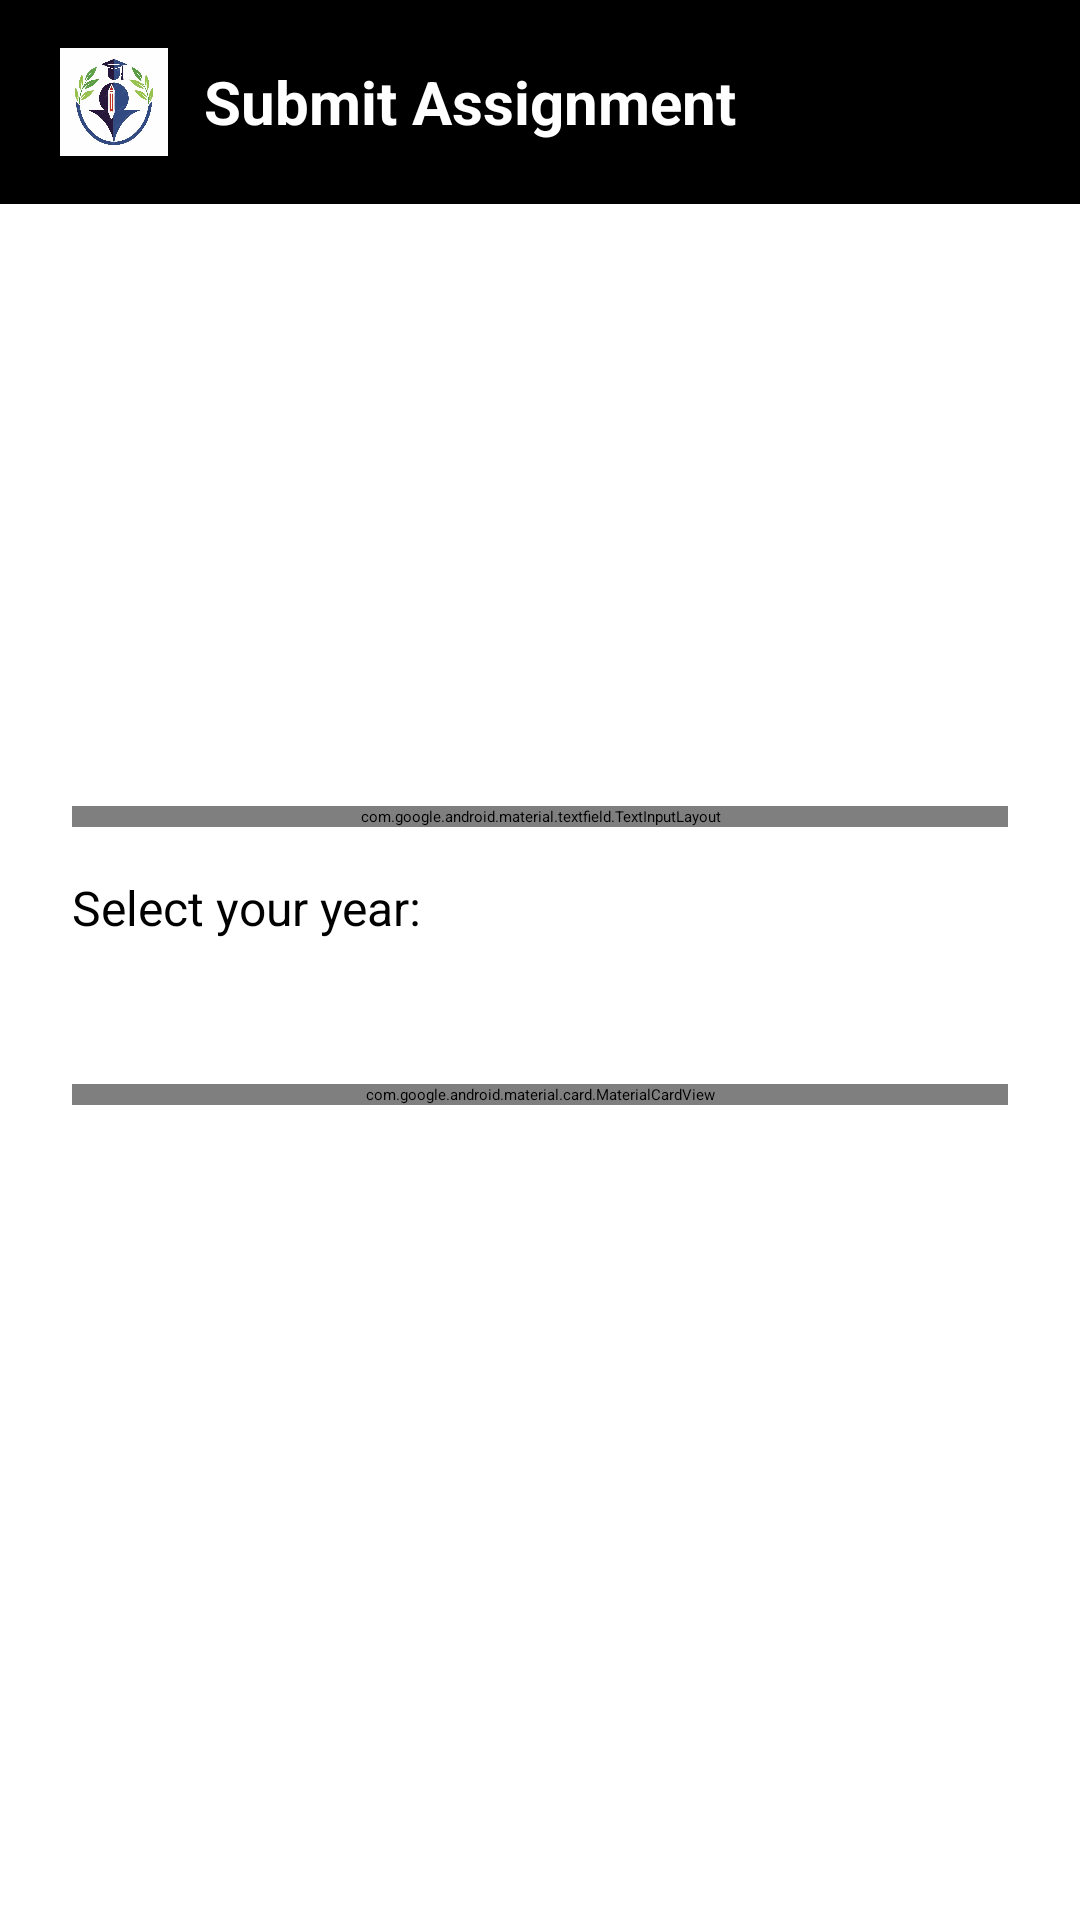

Produce the Android XML layout that renders to this screen, including the resource entries it uses.
<!-- AndroidManifest.xml: application theme Theme.SmartCampus -->
<!-- res/layout/activity_submit_assignment.xml -->
<?xml version="1.0" encoding="utf-8"?>
<LinearLayout
    xmlns:android="http://schemas.android.com/apk/res/android"
    xmlns:app="http://schemas.android.com/apk/res-auto"
    xmlns:tools="http://schemas.android.com/tools"
    android:layout_width="match_parent"
    android:layout_height="match_parent"
    android:orientation="vertical"
    android:background="@android:color/white"
    tools:context=".SubmitAssignmentActivity">

    
    <androidx.appcompat.widget.Toolbar
        android:id="@+id/toolbar"
        android:layout_width="match_parent"
        android:layout_height="wrap_content"
        android:background="@color/black"
        android:elevation="4dp"
        android:paddingVertical="16dp"
        android:paddingHorizontal="20dp"
        app:titleTextColor="@android:color/white"
        app:popupTheme="@style/ThemeOverlay.AppCompat.Light">

        <LinearLayout
            android:orientation="horizontal"
            android:layout_width="wrap_content"
            android:layout_height="wrap_content"
            android:gravity="center_vertical">

            <ImageView
                android:id="@+id/logoImageView"
                android:layout_width="36dp"
                android:layout_height="36dp"
                android:src="@drawable/smartcampus"
                android:contentDescription="Logo"
                android:layout_marginEnd="12dp" />

            <TextView
                android:id="@+id/toolbarTitle"
                android:layout_width="wrap_content"
                android:layout_height="wrap_content"
                android:text="Submit Assignment"
                android:textColor="@android:color/white"
                android:textSize="20sp"
                android:textStyle="bold" />
        </LinearLayout>
    </androidx.appcompat.widget.Toolbar>

    
    <LinearLayout
        android:layout_width="match_parent"
        android:layout_height="match_parent"
        android:orientation="vertical"
        android:padding="24dp"
        android:gravity="center">

        
        <com.google.android.material.textfield.TextInputLayout
            android:layout_width="match_parent"
            android:layout_height="wrap_content"
            android:layout_marginBottom="16dp"
            app:boxStrokeColor="@color/black"
            app:hintTextColor="@color/black"
            app:boxCornerRadiusTopStart="8dp"
            app:boxCornerRadiusTopEnd="8dp"
            app:boxCornerRadiusBottomStart="8dp"
            app:boxCornerRadiusBottomEnd="8dp"
            app:endIconMode="clear_text">

            <EditText
                android:id="@+id/nameEditText"
                android:layout_width="match_parent"
                android:layout_height="wrap_content"
                android:hint="Enter your full name"
                android:textSize="16sp"
                android:textColor="@android:color/black"
                android:padding="14dp"
                android:background="@null" />
        </com.google.android.material.textfield.TextInputLayout>

        
        <TextView
            android:layout_width="match_parent"
            android:layout_height="wrap_content"
            android:text="Select your year:"
            android:textSize="16sp"
            android:textColor="@android:color/black"
            android:layout_marginBottom="8dp" />

        <Spinner
            android:id="@+id/yearSpinner"
            android:layout_width="match_parent"
            android:layout_height="wrap_content"
            android:layout_marginBottom="16dp"
            android:background="@android:color/white"
            android:padding="12dp"
            android:popupBackground="@android:color/white"
            android:spinnerMode="dropdown" />

        
        <com.google.android.material.card.MaterialCardView
            android:layout_width="match_parent"
            android:layout_height="wrap_content"
            android:elevation="6dp"
            android:layout_marginBottom="24dp"
            app:cardCornerRadius="12dp"
            app:strokeColor="@android:color/darker_gray"
            app:strokeWidth="1dp">

            <LinearLayout
                android:layout_width="match_parent"
                android:layout_height="wrap_content"
                android:padding="18dp"
                android:gravity="center"
                android:orientation="vertical">

                <TextView
                    android:layout_width="wrap_content"
                    android:layout_height="wrap_content"
                    android:text="Enter Assignment Link (Google Drive, GitHub, etc.):"
                    android:textSize="16sp"
                    android:textColor="@android:color/black"
                    android:paddingBottom="8dp" />

                <EditText
                    android:id="@+id/linkEditText"
                    android:layout_width="match_parent"
                    android:layout_height="wrap_content"
                    android:hint="Paste link here"
                    android:inputType="textUri"
                    android:padding="12dp"
                    android:background="@android:color/white"
                    android:layout_marginBottom="12dp"
                    android:elevation="2dp" />
            </LinearLayout>
        </com.google.android.material.card.MaterialCardView>

        
        <Button
            android:id="@+id/submitButton"
            android:layout_width="match_parent"
            android:layout_height="wrap_content"
            android:text="Submit Assignment"
            android:textColor="@android:color/white"
            android:backgroundTint="@color/black"
            android:paddingVertical="12dp"
            android:layout_marginTop="16dp" />

    </LinearLayout>

</LinearLayout>
<!-- resources referenced by this layout -->
<resources>
  <color name="black">#FF000000</color>
  <!-- drawable smartcampus: png bitmap (drawable, 55724 bytes) -->
</resources>
